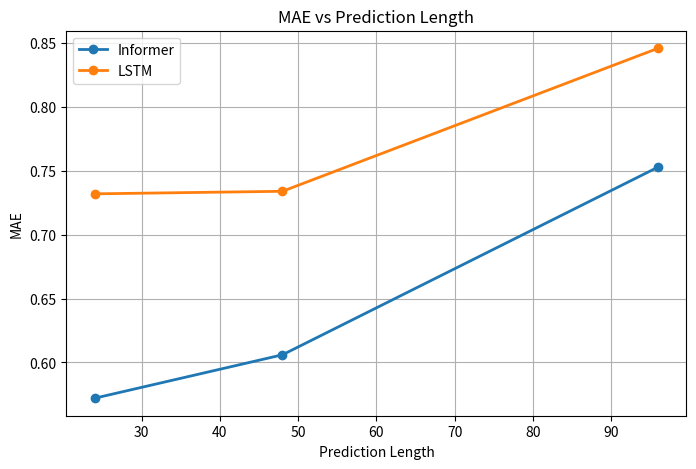

Python code for this plot:
import matplotlib.pyplot as plt

pred_lens = [24, 48, 96]
informer_mae = [0.572, 0.606, 0.753]
lstm_mae = [0.732, 0.734, 0.846]

plt.figure(figsize=(8,5))
plt.plot(pred_lens, informer_mae, marker='o', linewidth=2, label='Informer')
plt.plot(pred_lens, lstm_mae, marker='o', linewidth=2, label='LSTM')
plt.xlabel('Prediction Length')
plt.ylabel('MAE')
plt.title('MAE vs Prediction Length')
plt.legend()
plt.grid(True)
plt.show()
